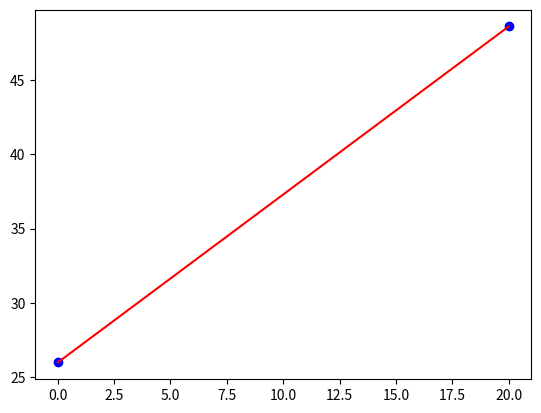

Here is the Python script that generated this plot:
import matplotlib.pyplot as plt
import numpy as np

# Nilai X Dan Y
x = [0, 20]
y = [26.0, 48.6]

m = len(x)

#Derajat dari fungsi
n = m - 1

xp = 20
yp = 0

xplt = np.linspace(x[0], x[-1])
yplt = []

for i in range(len(xplt)) :
    yp = 0
    for j in range(n + 1) :
        p = 1
        for k in range(n + 1) :
            if k != j :
                p *= (xplt[i] - x[k])/(x[j] - x[k])
        yp += y[j] * p
    yplt.append(yp)

print(xplt)
print(yplt)

plt.plot(x, y, 'bo')
plt.plot(xplt, yplt, 'r-')
plt.show()

